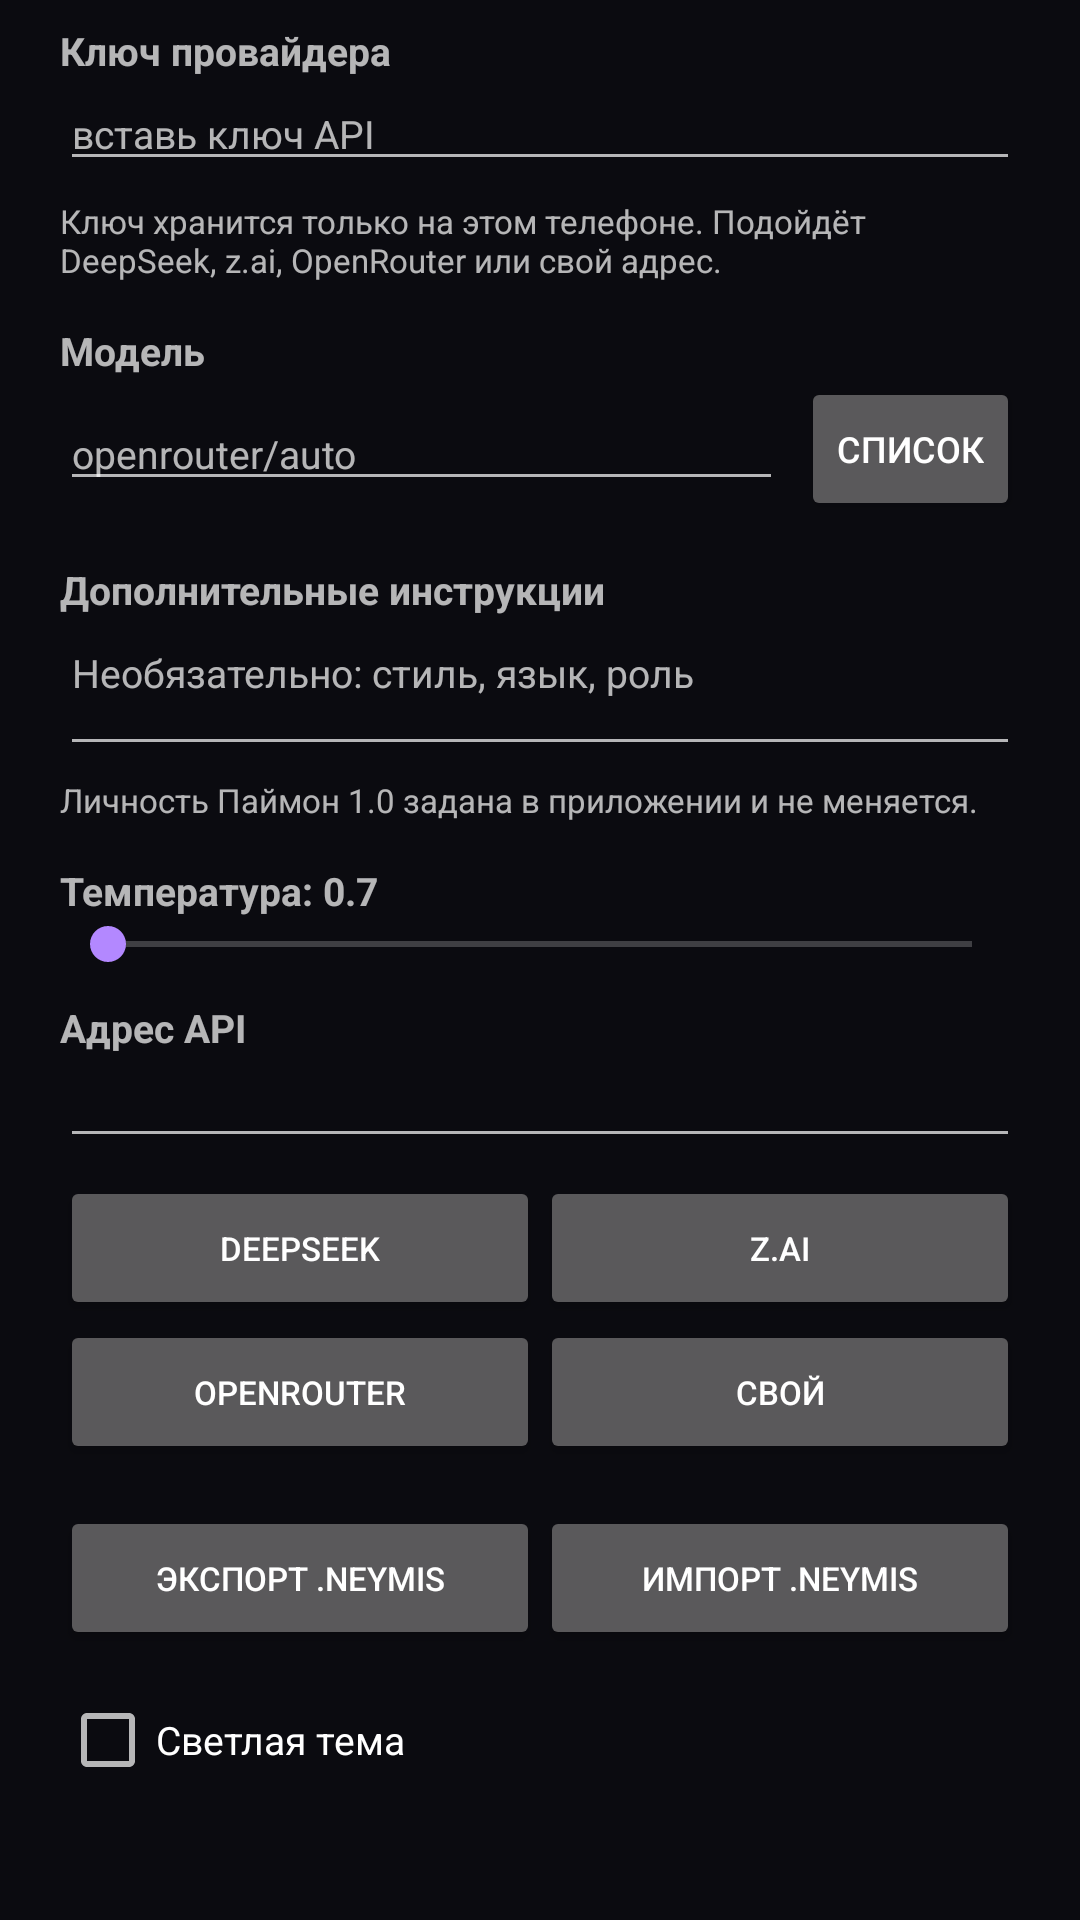

Produce the Android XML layout that renders to this screen, including the resource entries it uses.
<!-- AndroidManifest.xml: application theme AppTheme -->
<!-- res/layout/dialog_settings.xml -->
<?xml version="1.0" encoding="utf-8"?>
<ScrollView xmlns:android="http://schemas.android.com/apk/res/android"
    android:layout_width="match_parent"
    android:layout_height="wrap_content">

    <LinearLayout
        android:layout_width="match_parent"
        android:layout_height="wrap_content"
        android:orientation="vertical"
        android:paddingLeft="20dp"
        android:paddingTop="8dp"
        android:paddingRight="20dp"
        android:paddingBottom="12dp">

        <TextView
            android:layout_width="wrap_content"
            android:layout_height="wrap_content"
            android:text="Ключ провайдера"
            android:textSize="13sp"
            android:textStyle="bold" />

        <EditText
            android:id="@+id/keyField"
            android:layout_width="match_parent"
            android:layout_height="wrap_content"
            android:hint="вставь ключ API"
            android:importantForAutofill="no"
            android:inputType="textPassword"
            android:textSize="13sp" />

        <TextView
            android:layout_width="wrap_content"
            android:layout_height="wrap_content"
            android:layout_marginTop="6dp"
            android:text="Ключ хранится только на этом телефоне. Подойдёт DeepSeek, z.ai, OpenRouter или свой адрес."
            android:textSize="11sp" />

        <TextView
            android:layout_width="wrap_content"
            android:layout_height="wrap_content"
            android:layout_marginTop="14dp"
            android:text="Модель"
            android:textSize="13sp"
            android:textStyle="bold" />

        <LinearLayout
            android:layout_width="match_parent"
            android:layout_height="wrap_content"
            android:gravity="center_vertical"
            android:orientation="horizontal">

            <EditText
                android:id="@+id/modelField"
                android:layout_width="0dp"
                android:layout_height="wrap_content"
                android:layout_weight="1"
                android:hint="openrouter/auto"
                android:inputType="text"
                android:textSize="13sp" />

            <Button
                android:id="@+id/modelsButton"
                android:layout_width="wrap_content"
                android:layout_height="wrap_content"
                android:layout_marginStart="6dp"
                android:minWidth="0dp"
                android:text="Список"
                android:textSize="12sp" />
        </LinearLayout>

        <TextView
            android:layout_width="wrap_content"
            android:layout_height="wrap_content"
            android:layout_marginTop="14dp"
            android:text="Дополнительные инструкции"
            android:textSize="13sp"
            android:textStyle="bold" />

        <EditText
            android:id="@+id/systemField"
            android:layout_width="match_parent"
            android:layout_height="wrap_content"
            android:gravity="top"
            android:hint="Необязательно: стиль, язык, роль"
            android:inputType="textMultiLine"
            android:minLines="2"
            android:textSize="13sp" />

        <TextView
            android:layout_width="wrap_content"
            android:layout_height="wrap_content"
            android:layout_marginTop="4dp"
            android:text="Личность Паймон 1.0 задана в приложении и не меняется."
            android:textSize="11sp" />

        <TextView
            android:id="@+id/tempLabel"
            android:layout_width="wrap_content"
            android:layout_height="wrap_content"
            android:layout_marginTop="14dp"
            android:text="Температура: 0.7"
            android:textSize="13sp"
            android:textStyle="bold" />

        <SeekBar
            android:id="@+id/tempSeek"
            android:layout_width="match_parent"
            android:layout_height="wrap_content"
            android:max="20" />

        <TextView
            android:layout_width="wrap_content"
            android:layout_height="wrap_content"
            android:layout_marginTop="10dp"
            android:text="Адрес API"
            android:textSize="13sp"
            android:textStyle="bold" />

        <EditText
            android:id="@+id/baseField"
            android:layout_width="match_parent"
            android:layout_height="wrap_content"
            android:inputType="textUri"
            android:textSize="13sp" />

        <LinearLayout
            android:layout_width="match_parent"
            android:layout_height="wrap_content"
            android:layout_marginTop="6dp"
            android:orientation="horizontal">

            <Button
                android:id="@+id/presetDeepSeek"
                android:layout_width="0dp"
                android:layout_height="wrap_content"
                android:layout_weight="1"
                android:minWidth="0dp"
                android:text="DeepSeek"
                android:textSize="11sp" />

            <Button
                android:id="@+id/presetZai"
                android:layout_width="0dp"
                android:layout_height="wrap_content"
                android:layout_weight="1"
                android:minWidth="0dp"
                android:text="z.ai"
                android:textSize="11sp" />
        </LinearLayout>

        <LinearLayout
            android:layout_width="match_parent"
            android:layout_height="wrap_content"
            android:orientation="horizontal">

            <Button
                android:id="@+id/presetOpenRouter"
                android:layout_width="0dp"
                android:layout_height="wrap_content"
                android:layout_weight="1"
                android:minWidth="0dp"
                android:text="OpenRouter"
                android:textSize="11sp" />

            <Button
                android:id="@+id/presetCustom"
                android:layout_width="0dp"
                android:layout_height="wrap_content"
                android:layout_weight="1"
                android:minWidth="0dp"
                android:text="Свой"
                android:textSize="11sp" />
        </LinearLayout>

        <LinearLayout
            android:layout_width="match_parent"
            android:layout_height="wrap_content"
            android:layout_marginTop="14dp"
            android:orientation="horizontal">

            <Button
                android:id="@+id/exportNeymis"
                android:layout_width="0dp"
                android:layout_height="wrap_content"
                android:layout_weight="1"
                android:minWidth="0dp"
                android:text="Экспорт .neymis"
                android:textSize="11sp" />

            <Button
                android:id="@+id/importNeymis"
                android:layout_width="0dp"
                android:layout_height="wrap_content"
                android:layout_weight="1"
                android:minWidth="0dp"
                android:text="Импорт .neymis"
                android:textSize="11sp" />
        </LinearLayout>

        <CheckBox
            android:id="@+id/themeCheck"
            android:layout_width="wrap_content"
            android:layout_height="wrap_content"
            android:layout_marginTop="14dp"
            android:text="Светлая тема"
            android:textSize="13sp" />
    </LinearLayout>
</ScrollView>
<!-- resources referenced by this layout -->
<resources>
  <style name="AppTheme" parent="Theme.AppCompat.NoActionBar">
          <item name="android:windowBackground">#FF0B0B10</item>
          <item name="colorPrimary">#5E35B1</item>
          <item name="colorPrimaryDark">#120A24</item>
          <item name="colorAccent">#B388FF</item>
      </style>
</resources>
